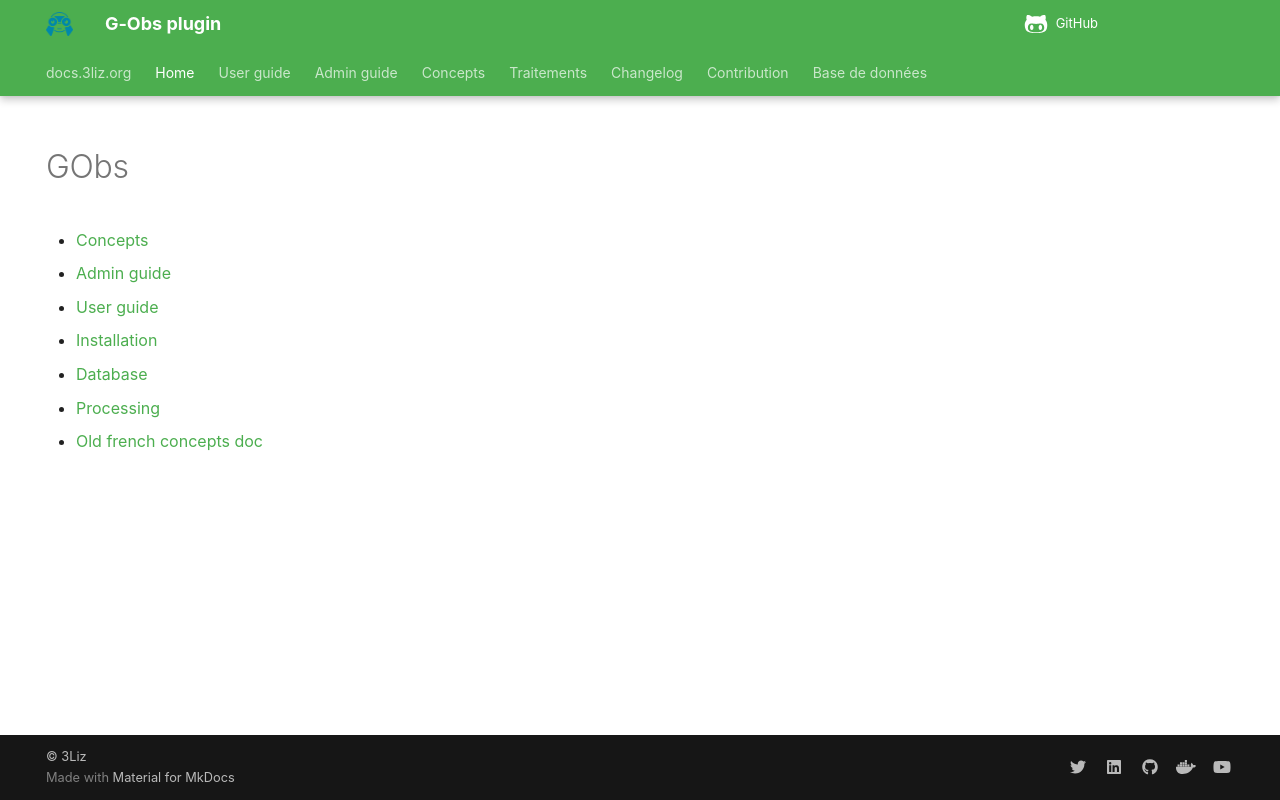

repository: 3liz/qgis-gobs-plugin · page: index.html · generator: mkdocs

---
hide:
  - navigation
  - toc
---

# GObs

* [Concepts](./concepts/)
* [Admin guide](./admin-guide/)
* [User guide](./user-guide/)
* [Installation](./user-guide/installation.md)
* [Database](./database/)
* [Processing](./processing/)
* [Old french concepts doc](./concepts/old-french-doc/)
